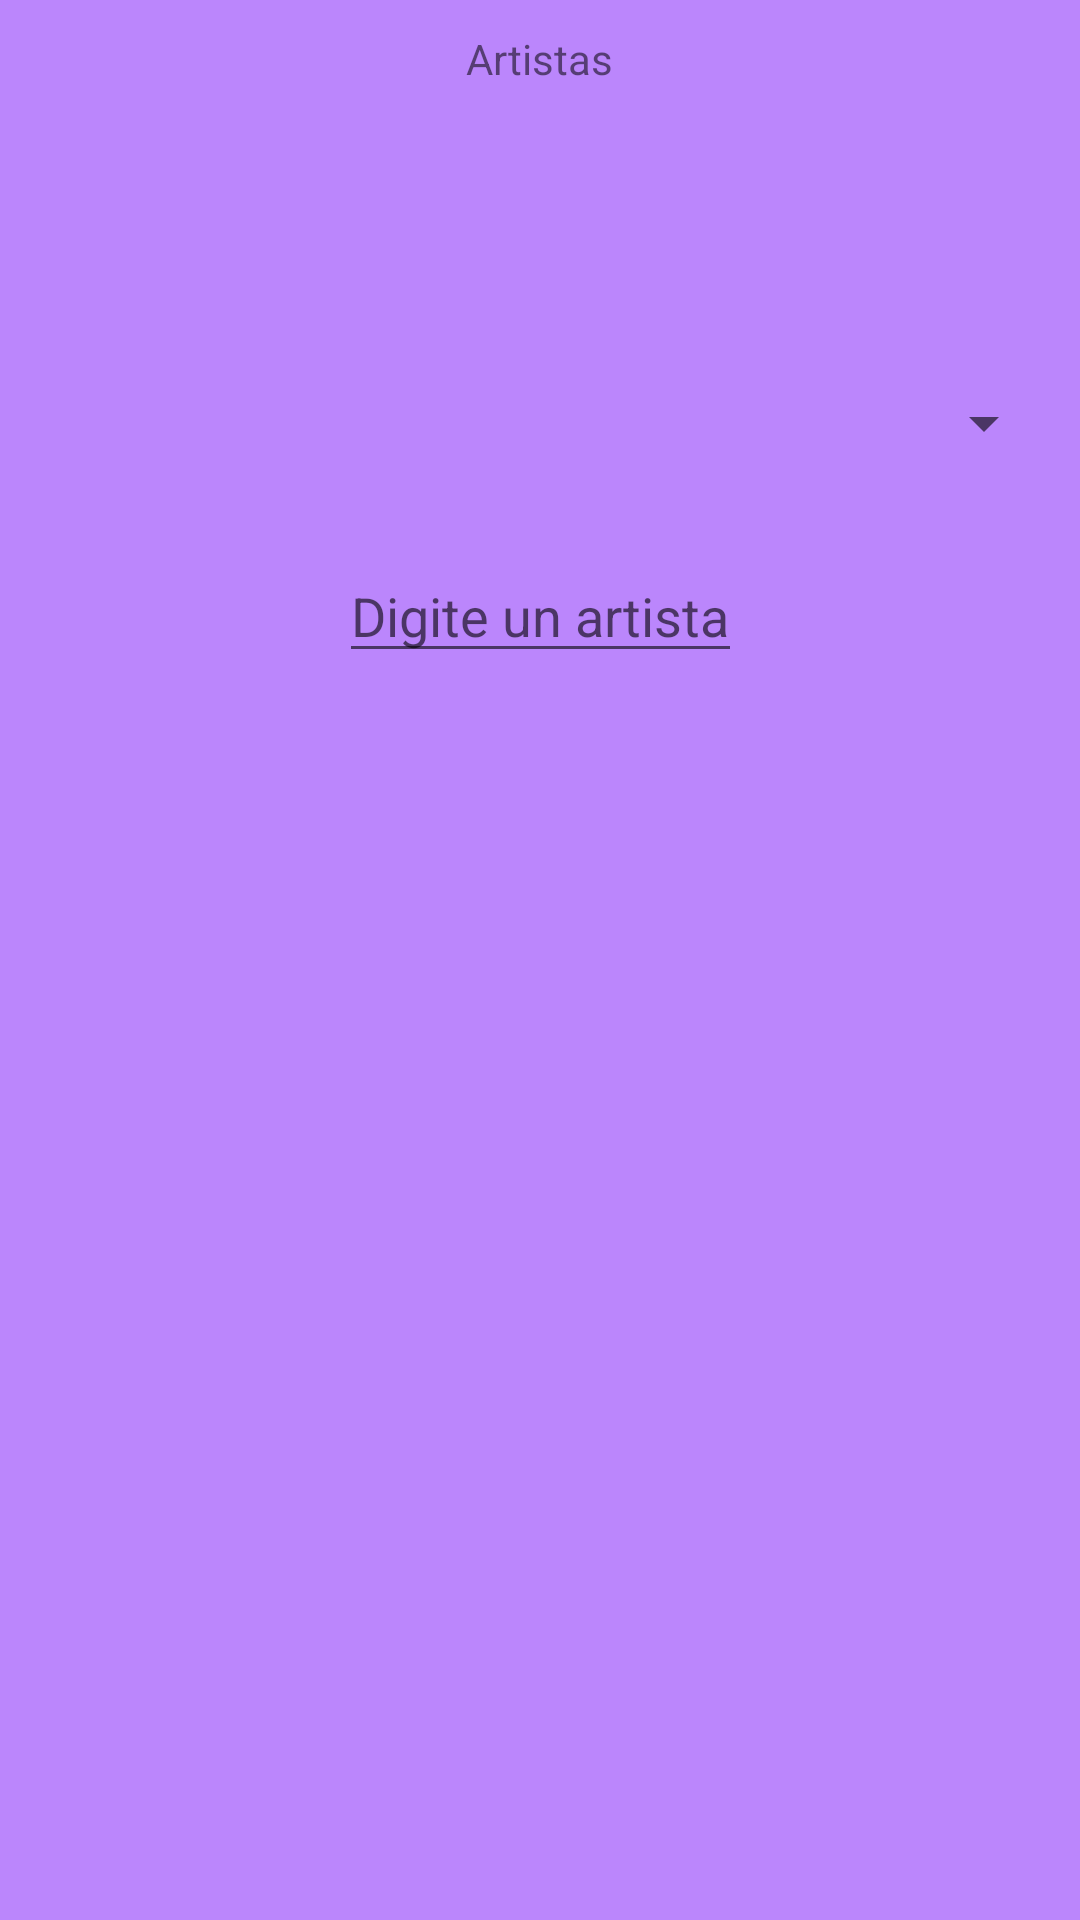

Here is an Android app screen rendered from its layout file. Give the layout XML and the strings, colors and styles it references.
<!-- AndroidManifest.xml: application theme Theme.PrimerReto -->
<!-- res/layout/activity_vista_listar_artista.xml -->
<?xml version="1.0" encoding="utf-8"?>
<androidx.constraintlayout.widget.ConstraintLayout xmlns:android="http://schemas.android.com/apk/res/android"
    xmlns:app="http://schemas.android.com/apk/res-auto"
    xmlns:tools="http://schemas.android.com/tools"
    android:layout_width="match_parent"
    android:layout_height="match_parent"
    android:background="@color/purple_200"
    tools:context=".VistaListarArtista">

    <TextView
        android:id="@+id/textView3"
        android:layout_width="wrap_content"
        android:layout_height="wrap_content"
        android:layout_marginTop="10dp"
        android:text="@string/Artistas"
        app:layout_constraintBottom_toBottomOf="parent"
        app:layout_constraintEnd_toEndOf="parent"
        app:layout_constraintStart_toStartOf="parent"
        app:layout_constraintTop_toTopOf="parent"
        app:layout_constraintVertical_bias="0.0" />

    <Spinner
        android:id="@+id/spinnerArtistas"
        android:layout_width="match_parent"
        android:layout_height="wrap_content"
        android:layout_marginStart="8dp"
        android:layout_marginTop="100dp"
        android:layout_marginEnd="8dp"
        app:layout_constraintBottom_toBottomOf="parent"
        app:layout_constraintEnd_toEndOf="parent"
        app:layout_constraintStart_toStartOf="parent"
        app:layout_constraintTop_toBottomOf="@+id/textView3"
        app:layout_constraintVertical_bias="0.0" />

    <AutoCompleteTextView
        android:id="@+id/autoCompleteTextView"
        android:layout_width="wrap_content"
        android:layout_height="wrap_content"
        android:layout_marginTop="30dp"
        android:hint="@string/digiteartista"
        app:layout_constraintBottom_toBottomOf="parent"
        app:layout_constraintEnd_toEndOf="parent"
        app:layout_constraintStart_toStartOf="parent"
        app:layout_constraintTop_toBottomOf="@+id/spinnerArtistas"
        app:layout_constraintVertical_bias="0.0" />
</androidx.constraintlayout.widget.ConstraintLayout>
<!-- resources referenced by this layout -->
<resources>
  <string name="Artistas">Artistas</string>
  <string name="digiteartista">Digite un artista</string>
  <style name="Theme.PrimerReto" parent="Theme.MaterialComponents.DayNight.DarkActionBar">
          
          <item name="colorPrimary">@color/purple_500</item>
          <item name="colorPrimaryVariant">@color/purple_700</item>
          <item name="colorOnPrimary">@color/white</item>
          
          <item name="colorSecondary">@color/teal_200</item>
          <item name="colorSecondaryVariant">@color/teal_700</item>
          <item name="colorOnSecondary">@color/black</item>
          
          <item name="android:statusBarColor" tools:targetApi="l">?attr/colorPrimaryVariant</item>
          
      </style>
  <!-- not gathered from this repository: default colours our renderer supplied (Android Studio template values) -->
  <color name="purple_200">#FFBB86FC</color>
  <color name="purple_500">#FF6200EE</color>
  <color name="purple_700">#FF3700B3</color>
  <color name="teal_200">#FF03DAC5</color>
  <color name="teal_700">#FF018786</color>
  <color name="black">#FF000000</color>
  <color name="white">#FFFFFFFF</color>
</resources>
